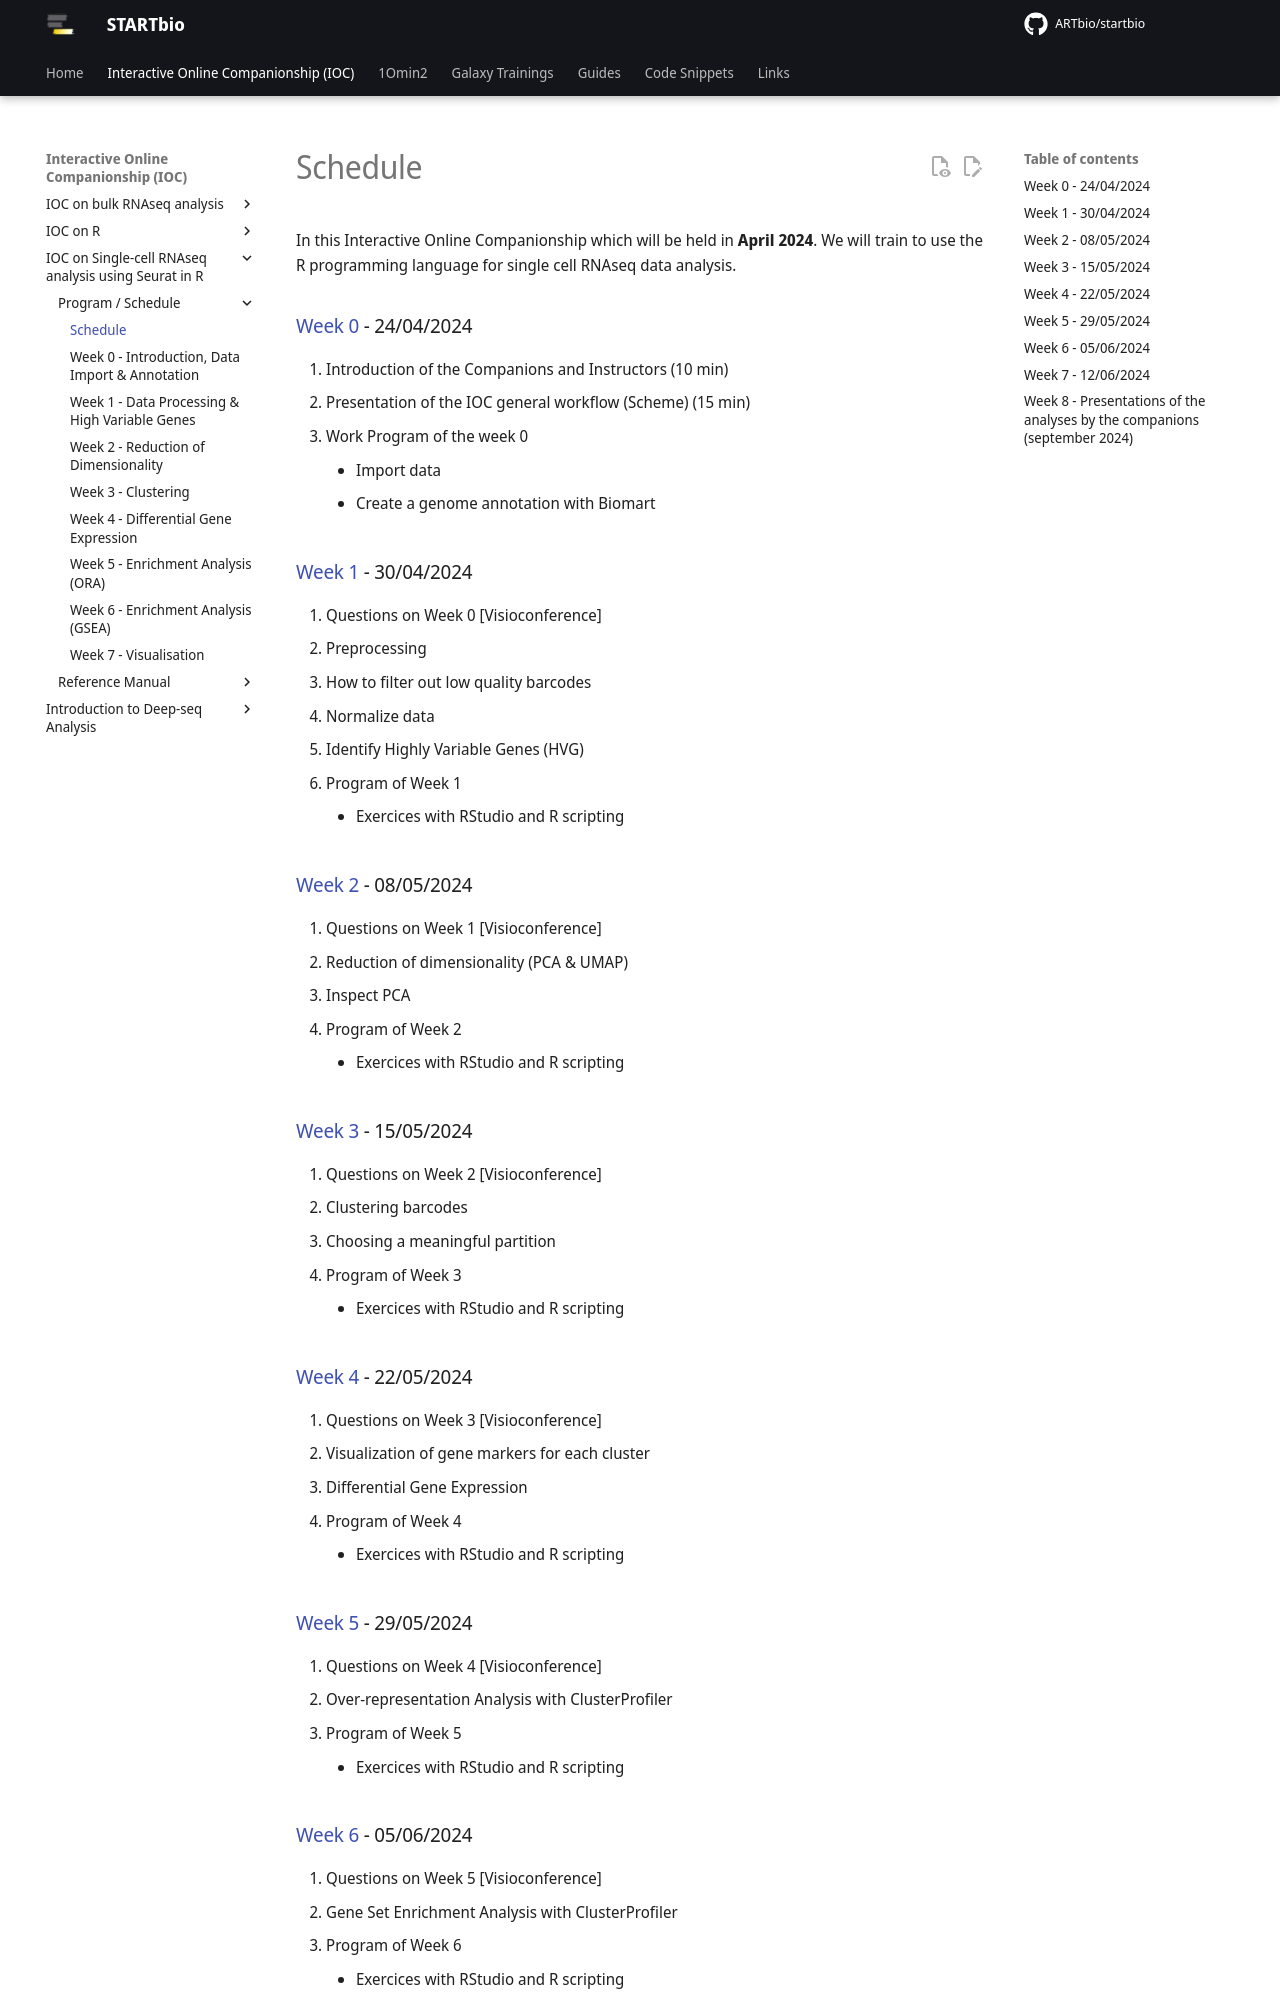

repository: ARTbio/startbio · page: scRNAseq_basics/program_sc/index.html · generator: mkdocs

In this Interactive Online Companionship which will be held in **April 2024**.
We will train to use the R programming language for single cell RNAseq data analysis.

### [Week 0](./00_IOCsc_week0.md) - 24/04/2024

1. Introduction of the Companions and Instructors (10 min)
2. Presentation of the IOC general workflow (Scheme) (15 min)
3. Work Program of the week 0  
    - Import data  
    - Create a genome annotation with Biomart  

### [Week 1](./01_IOCsc_week1.md) - 30/04/2024

1. Questions on Week 0 [Visioconference]
2. Preprocessing
3. How to filter out low quality barcodes
4. Normalize data
5. Identify Highly Variable Genes (HVG)
6. Program of Week 1  
    - Exercices with RStudio and R scripting  

### [Week 2](./02_IOCsc_week2.md) - 08/05/2024

1. Questions on Week 1 [Visioconference]
2. Reduction of dimensionality (PCA & UMAP)
3. Inspect PCA
4. Program of Week 2  
    - Exercices with RStudio and R scripting

### [Week 3](./03_IOCsc_week3.md) - 15/05/2024

1. Questions on Week 2 [Visioconference]
2. Clustering barcodes
3. Choosing a meaningful partition
4. Program of Week 3  
    - Exercices with RStudio and R scripting

### [Week 4](./04_IOCsc_week4.md) - 22/05/2024

1. Questions on Week 3 [Visioconference]
2. Visualization of gene markers for each cluster
3. Differential Gene Expression
4. Program of Week 4  
    - Exercices with RStudio and R scripting

### [Week 5](./05_IOCsc_week5.md) - 29/05/2024

1. Questions on Week 4 [Visioconference]
2. Over-representation Analysis with ClusterProfiler
3. Program of Week 5  
    - Exercices with RStudio and R scripting
